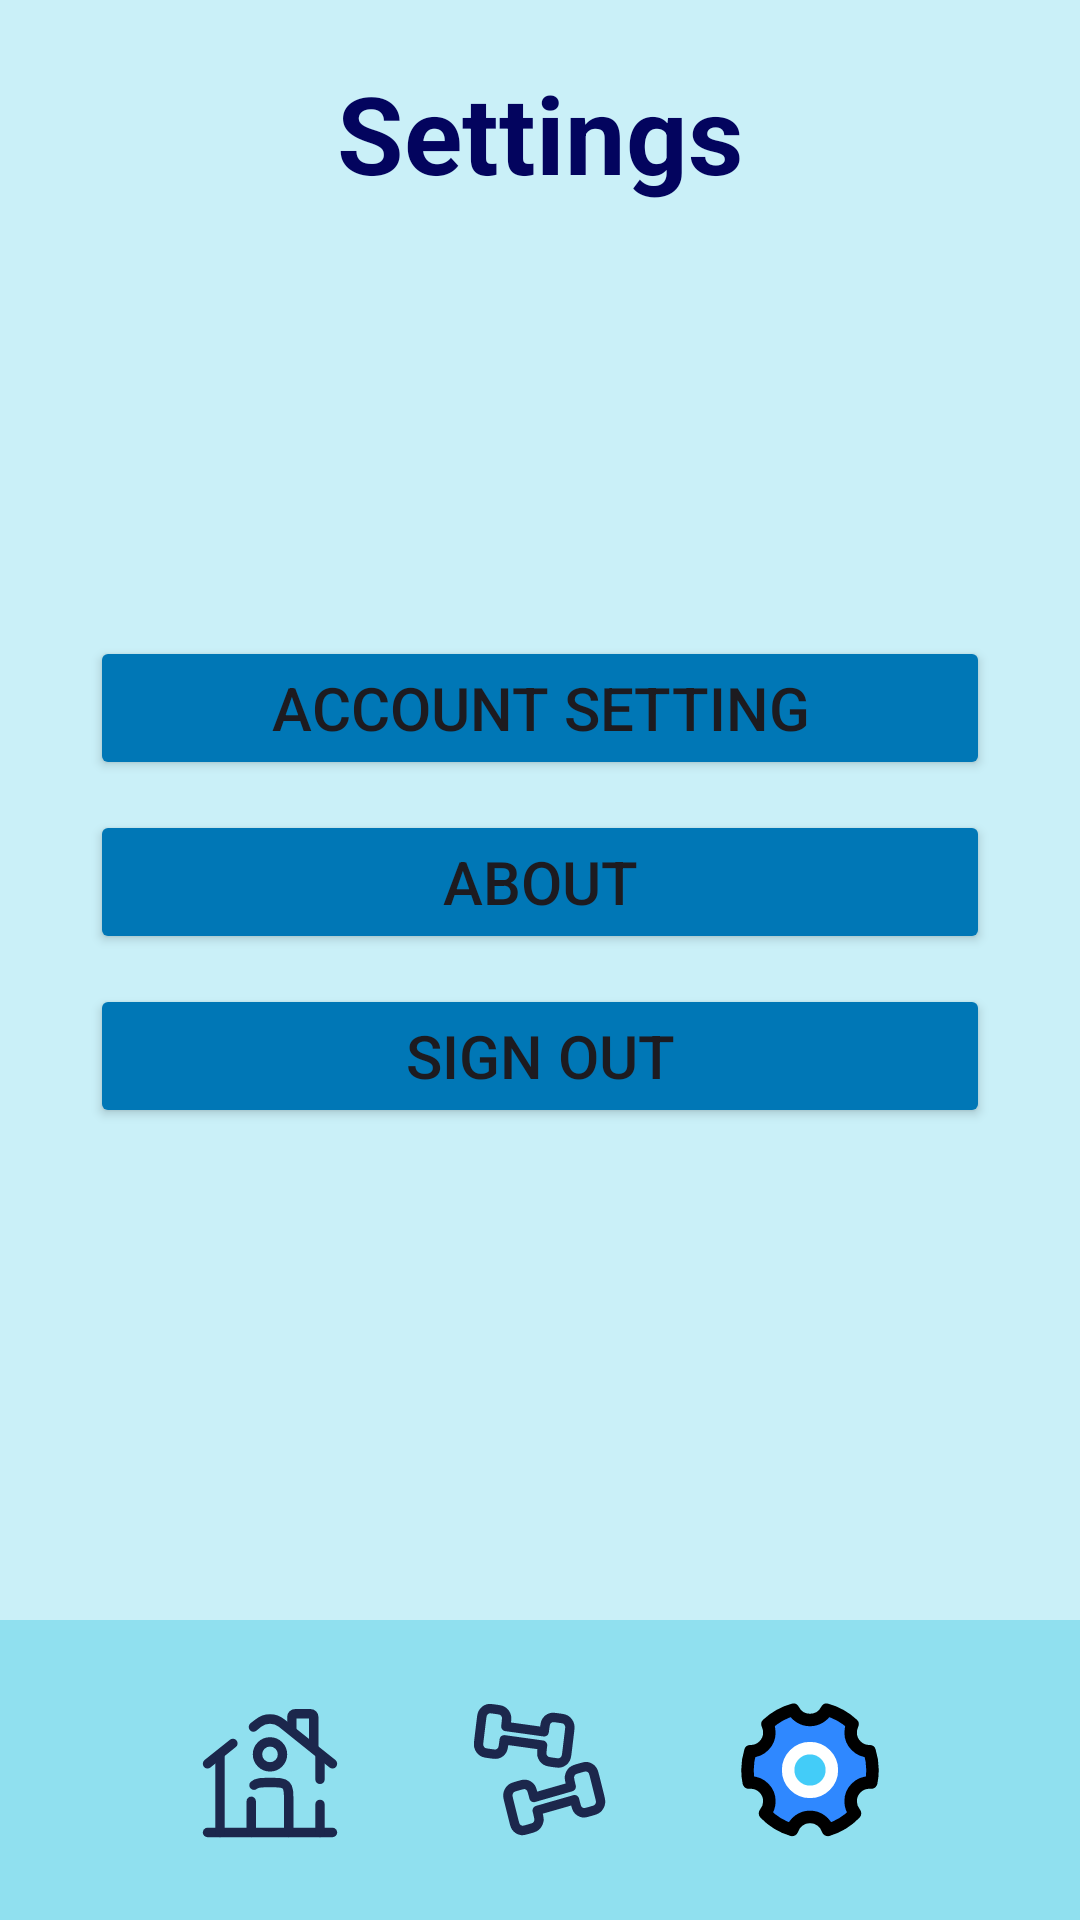

Here is an Android app screen rendered from its layout file. Give the layout XML and the strings, colors and styles it references.
<!-- AndroidManifest.xml: application theme Theme.MAD_SmartFit_Android_App -->
<!-- res/layout/activity_trainer_settings.xml -->
<?xml version="1.0" encoding="utf-8"?>
<androidx.constraintlayout.widget.ConstraintLayout xmlns:android="http://schemas.android.com/apk/res/android"
    xmlns:app="http://schemas.android.com/apk/res-auto"
    xmlns:tools="http://schemas.android.com/tools"
    android:id="@+id/main"
    android:layout_width="match_parent"
    android:layout_height="match_parent"
    android:background="@color/backgroundColor"
    tools:context=".TrainerSettingsActivity">

    <TextView
        android:id="@+id/tvSettings"
        android:layout_width="wrap_content"
        android:layout_height="wrap_content"
        android:text="Settings"
        android:textSize="36sp"
        android:textStyle="bold"
        android:textColor="@color/titleColor"
        android:textAlignment="center"
        app:layout_constraintTop_toTopOf="parent"
        app:layout_constraintStart_toStartOf="parent"
        app:layout_constraintEnd_toEndOf="parent"
        android:layout_marginTop="20dp"/>

    <LinearLayout
        android:id="@+id/settingsButtonsContainer"
        android:layout_width="0dp"
        android:layout_height="0dp"
        android:layout_margin="30sp"
        android:gravity="center"
        android:orientation="vertical"
        android:layout_marginTop="20dp"
        app:layout_constraintTop_toBottomOf="@id/tvSettings"
        app:layout_constraintStart_toStartOf="parent"
        app:layout_constraintEnd_toEndOf="parent"
        app:layout_constraintBottom_toTopOf="@id/bottomNavigation">

        <Button
            android:id="@+id/btnAccountSetting"
            android:layout_width="match_parent"
            android:layout_height="wrap_content"
            android:layout_marginBottom="10dp"
            android:backgroundTint="@color/buttonColor"
            android:paddingHorizontal="20dp"
            android:text="Account Setting"
            android:textSize="20sp"
            android:onClick="onSettingsClick"/>

        <Button
            android:id="@+id/btnAbout"
            android:layout_width="match_parent"
            android:layout_height="wrap_content"
            android:layout_marginBottom="10dp"
            android:backgroundTint="@color/buttonColor"
            android:paddingHorizontal="20dp"
            android:text="About"
            android:textSize="20sp"
            android:onClick="onAboutClick"/>

        <Button
            android:id="@+id/btnSignOut"
            android:layout_width="match_parent"
            android:layout_height="wrap_content"
            android:layout_marginBottom="20dp"
            android:backgroundTint="@color/buttonColor"
            android:onClick="onSignOutClick"
            android:paddingHorizontal="20dp"
            android:text="Sign Out"
            android:textSize="20sp" />
    </LinearLayout>

    
    <LinearLayout
        android:id="@+id/bottomNavigation"
        android:layout_width="match_parent"
        android:layout_height="100sp"
        android:gravity="center"
        android:background="@color/bottomNavigationColor"
        app:layout_constraintBottom_toBottomOf="parent"
        app:layout_constraintStart_toStartOf="parent"
        app:layout_constraintEnd_toEndOf="parent">

        <ImageButton
            android:id="@+id/btnHome"
            android:layout_width="50sp"
            android:layout_height="50sp"
            android:background="@drawable/home_svg"
            tools:ignore="SpeakableTextPresentCheck"
            android:onClick="onHomeClick"/>

        <ImageButton
            android:id="@+id/btnWorkout"
            android:layout_width="50sp"
            android:layout_height="50sp"
            android:layout_marginLeft="40sp"
            android:background="@drawable/dumbbells_svg"
            tools:ignore="SpeakableTextPresentCheck"
            android:onClick="onWorkoutClick"/>

        <ImageButton
            android:layout_width="50sp"
            android:layout_height="50sp"
            android:background="@drawable/setting_svg"
            android:layout_marginLeft="40sp"
            tools:ignore="SpeakableTextPresentCheck"
            />
    </LinearLayout>

</androidx.constraintlayout.widget.ConstraintLayout>
<!-- resources referenced by this layout -->
<resources>
  <color name="backgroundColor">#CAF0F8</color>
  <color name="bottomNavigationColor">#90E0EF</color>
  <color name="buttonColor">#0077B6</color>
  <color name="titleColor">#03045e</color>
  <!-- drawable dumbbells_svg: vector/xml drawable (drawable, 11205 chars, omitted) -->
  <!-- drawable home_svg (drawable) -->
  <vector xmlns:android="http://schemas.android.com/apk/res/android" android:height="24dp" android:viewportHeight="24" android:viewportWidth="24" android:width="24dp">
        
      <path android:fillColor="#00000000" android:pathData="M22,22L2,22" android:strokeColor="#1C274C" android:strokeLineCap="round" android:strokeWidth="1.5"/>
        
      <path android:fillColor="#00000000" android:pathData="M2,11L6.063,7.75M22,11L13.874,4.499C12.778,3.623 11.222,3.623 10.126,4.499L9.344,5.125" android:strokeColor="#1C274C" android:strokeLineCap="round" android:strokeWidth="1.5"/>
        
      <path android:fillColor="#00000000" android:pathData="M15.5,5.5V3.5C15.5,3.224 15.724,3 16,3H18.5C18.776,3 19,3.224 19,3.5V8.5" android:strokeColor="#1C274C" android:strokeLineCap="round" android:strokeWidth="1.5"/>
        
      <path android:fillColor="#00000000" android:pathData="M4,22V9.5" android:strokeColor="#1C274C" android:strokeLineCap="round" android:strokeWidth="1.5"/>
        
      <path android:fillColor="#00000000" android:pathData="M20,9.5V13.5M20,22V17.5" android:strokeColor="#1C274C" android:strokeLineCap="round" android:strokeWidth="1.5"/>
        
      <path android:fillColor="#00000000" android:pathData="M15,22V17C15,15.586 15,14.879 14.561,14.439C14.121,14 13.414,14 12,14C10.586,14 9.879,14 9.439,14.439M9,22V17" android:strokeColor="#1C274C" android:strokeLineCap="round" android:strokeLineJoin="round" android:strokeWidth="1.5"/>
        
      <path android:fillColor="#00000000" android:pathData="M14,9.5C14,10.605 13.105,11.5 12,11.5C10.895,11.5 10,10.605 10,9.5C10,8.395 10.895,7.5 12,7.5C13.105,7.5 14,8.395 14,9.5Z" android:strokeColor="#1C274C" android:strokeWidth="1.5"/>
      
  </vector>
  <!-- drawable setting_svg (drawable) -->
  <vector xmlns:android="http://schemas.android.com/apk/res/android" android:height="24dp" android:viewportHeight="48" android:viewportWidth="48" android:width="24dp">
        
      <path android:fillAlpha="0.01" android:fillColor="#ffffff" android:pathData="M0,0h48v48h-48z"/>
        
      <path android:fillColor="#2F88FF" android:pathData="M18.284,43.171C14.933,42.174 11.95,40.321 9.588,37.867C10.469,36.823 11,35.473 11,34C11,30.686 8.314,28 5,28C4.8,28 4.601,28.01 4.406,28.029C4.14,26.728 4,25.38 4,24C4,21.909 4.321,19.894 4.916,17.999C4.944,18 4.972,18 5,18C8.314,18 11,15.314 11,12C11,11.049 10.779,10.149 10.385,9.35C12.698,7.199 15.521,5.59 18.652,4.723C19.644,6.668 21.667,8 24,8C26.333,8 28.356,6.668 29.348,4.723C32.479,5.59 35.303,7.199 37.615,9.35C37.221,10.149 37,11.049 37,12C37,15.314 39.686,18 43,18C43.028,18 43.056,18 43.084,17.999C43.679,19.894 44,21.909 44,24C44,25.38 43.86,26.728 43.594,28.029C43.399,28.01 43.201,28 43,28C39.686,28 37,30.686 37,34C37,35.473 37.531,36.823 38.412,37.867C36.05,40.321 33.067,42.174 29.716,43.171C28.943,40.752 26.676,39 24,39C21.324,39 19.057,40.752 18.284,43.171Z" android:strokeColor="#000000" android:strokeLineJoin="round" android:strokeWidth="4"/>
        
      <path android:fillColor="#43CCF8" android:pathData="M24,31C27.866,31 31,27.866 31,24C31,20.134 27.866,17 24,17C20.134,17 17,20.134 17,24C17,27.866 20.134,31 24,31Z" android:strokeColor="#ffffff" android:strokeLineJoin="round" android:strokeWidth="4"/>
      
  </vector>
  <style name="Theme.MAD_SmartFit_Android_App" parent="Base.Theme.MAD_SmartFit_Android_App" />
  <style name="Base.Theme.MAD_SmartFit_Android_App" parent="Theme.Material3.DayNight.NoActionBar">
          
          
      </style>
</resources>
